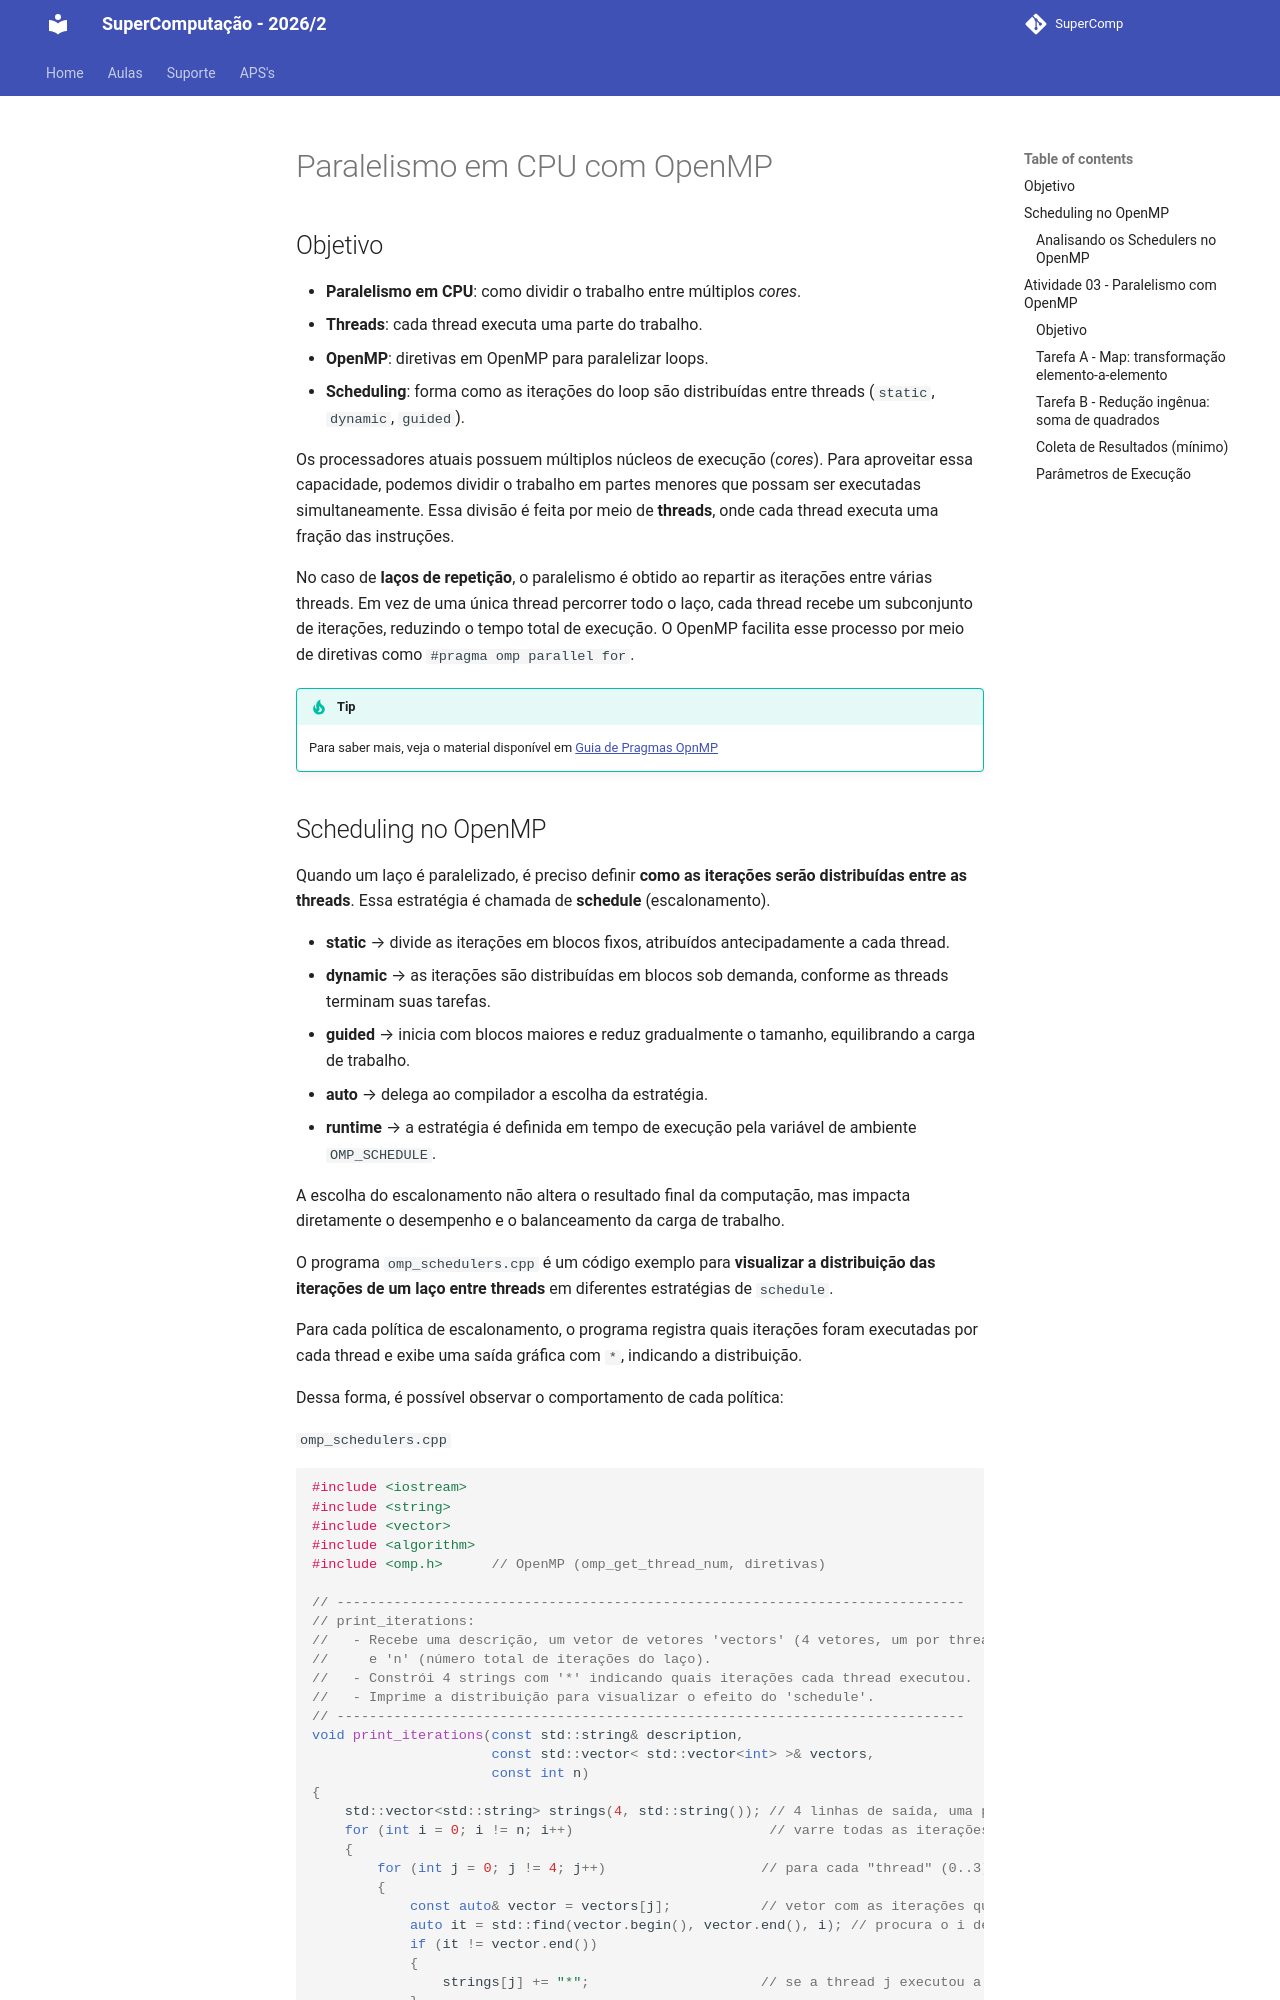

repository: Insper/supercomp · page: aulas/aula05/index_old/index.html · generator: mkdocs

# Paralelismo em CPU com OpenMP

## Objetivo

* **Paralelismo em CPU**: como dividir o trabalho entre múltiplos *cores*.
* **Threads**: cada thread executa uma parte do trabalho.
* **OpenMP**: diretivas em OpenMP para paralelizar loops.
* **Scheduling**: forma como as iterações do loop são distribuídas entre threads (`static`, `dynamic`, `guided`).

Os processadores atuais possuem múltiplos núcleos de execução (*cores*). Para aproveitar essa capacidade, podemos dividir o trabalho em partes menores que possam ser executadas simultaneamente. Essa divisão é feita por meio de **threads**, onde cada thread executa uma fração das instruções.

No caso de **laços de repetição**, o paralelismo é obtido ao repartir as iterações entre várias threads. Em vez de uma única thread percorrer todo o laço, cada thread recebe um subconjunto de iterações, reduzindo o tempo total de execução. O OpenMP facilita esse processo por meio de diretivas como `#pragma omp parallel for`.

!!! tip
    Para saber mais, veja o material disponível em [Guia de Pragmas OpnMP](../../teoria/openmp.md)
